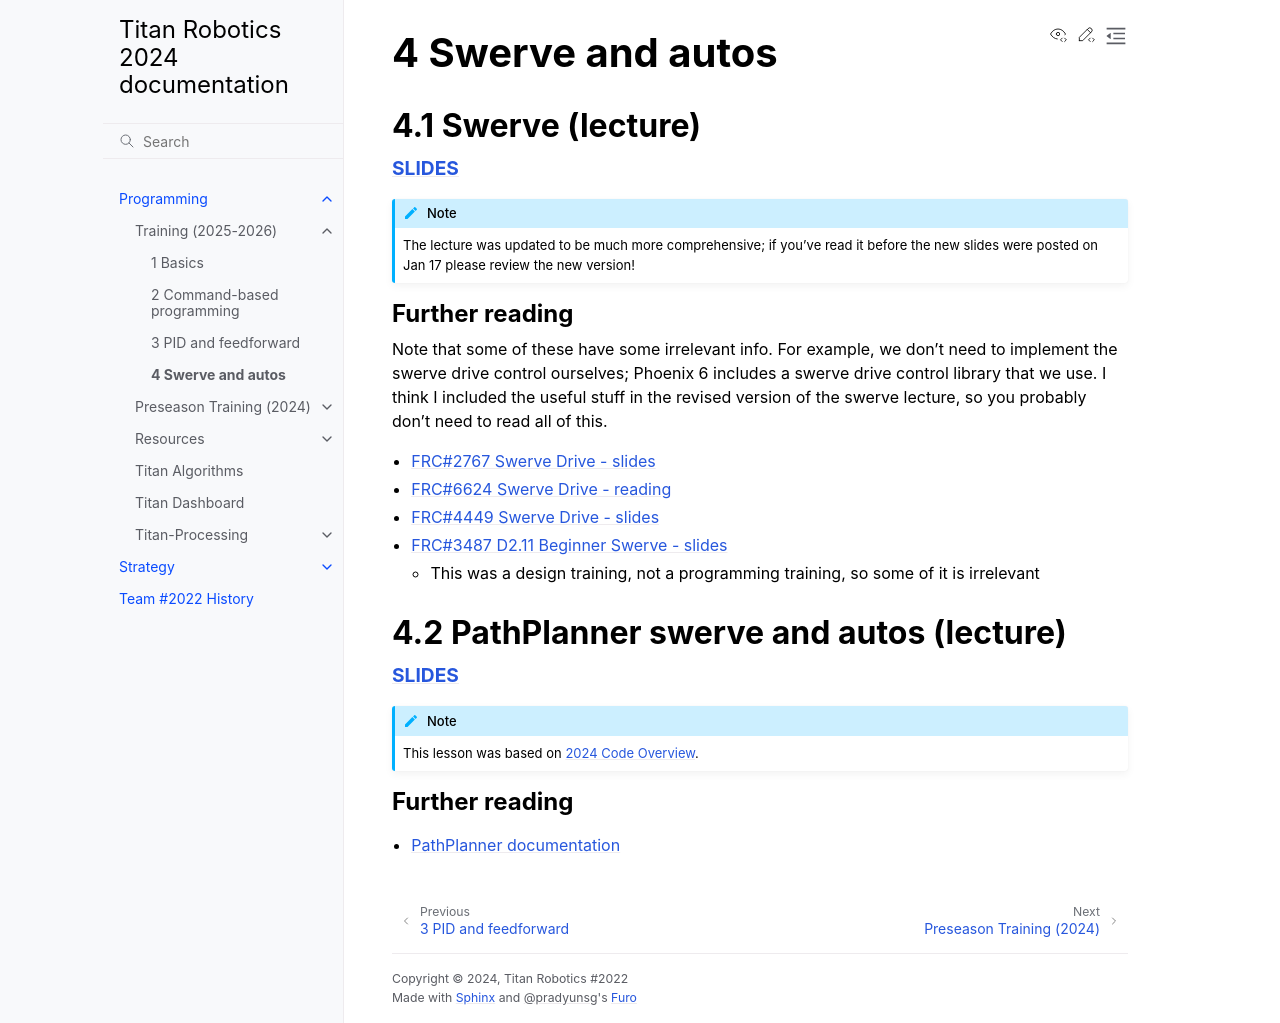

repository: titan2022/docs · page: dev/Programming/PreseasonTraining2025/4_Swerve.html · generator: sphinx

# 4 Swerve and autos

(4.1)=
## 4.1 Swerve (lecture)

[<big>**SLIDES**</big>](https://docs.google.com/presentation/d/1Xbno-diph4qFYNC9qb-QD1k0LXxNHUu7RO7waoPDIe0/edit?slide=id.g36a207f0c2e_0_88#slide=id.g36a207f0c2e_0_88)

:::{note}
The lecture was updated to be much more comprehensive; if you've read it before the new slides were posted on Jan 17 please review the new version!
:::

### Further reading

Note that some of these have some irrelevant info. For example, we don't need to implement the swerve drive control ourselves; Phoenix 6 includes a swerve drive control library that we use. I think I included the useful stuff in the revised version of the swerve lecture, so you probably don't need to read all of this.

* [FRC#2767 Swerve Drive - slides](https://strykeforce.github.io/classroom/swerve/#/title-slide)
* [FRC#6624 Swerve Drive - reading](https://compendium.readthedocs.io/en/latest/tasks/drivetrains/swerve.html)
* [FRC#4449 Swerve Drive - slides](https://highlandersfrc.com/Documents/Presentations/Swerve%20Drive%20Presentation.pdf)
* [FRC#3487 D2.11 Beginner Swerve - slides](https://docs.google.com/presentation/d/19VG7f6q_nAr7J_KQzzkFIEuZ_MiLac2Agt8Rigstvxw/edit?slide=id.gf1ccedb459_0_75#slide=id.gf1ccedb459_0_75)
  * This was a design training, not a programming training, so some of it is irrelevant

(4.2)=
## 4.2 PathPlanner swerve and autos (lecture)

[<big>**SLIDES**</big>](https://docs.google.com/presentation/d/1FuoyCErAvnBi6RjYrLX_3cvqmgk3oQOGEx8Jx7Bo1jU/edit?slide=id.g31071c5d512_0_13#slide=id.g31071c5d512_0_13)

:::{note}
This lesson was based on [2024 Code Overview](/Programming/PreseasonTraining/2024CodeOverview/index).
:::

### Further reading

* [PathPlanner documentation](https://pathplanner.dev/home.html)
